Photos from the image-classification dataset "augmented_images" in the GitHub repository agiftsanyazhar/Visi-Komputer. Its 8 classes are: apple, banana, beetroot, bell pepper, cabbage, capsicum, carrot, cauliflower.

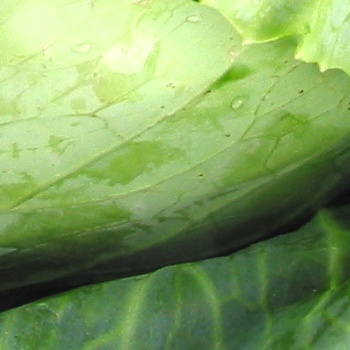
Label: cabbage

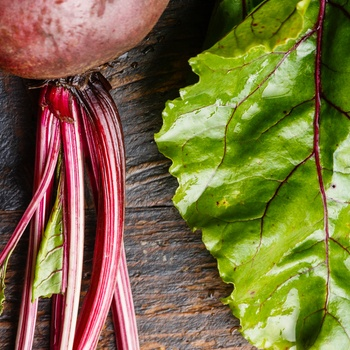
Label: beetroot

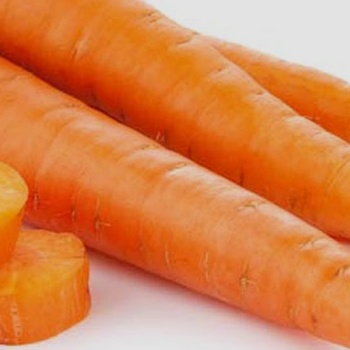
Label: carrot

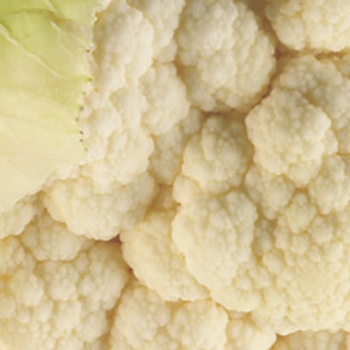
Label: cauliflower

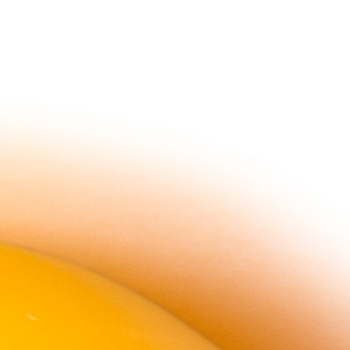
Label: bell pepper

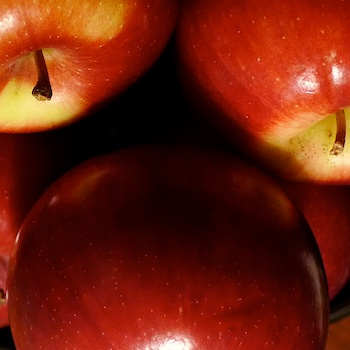
Label: apple
